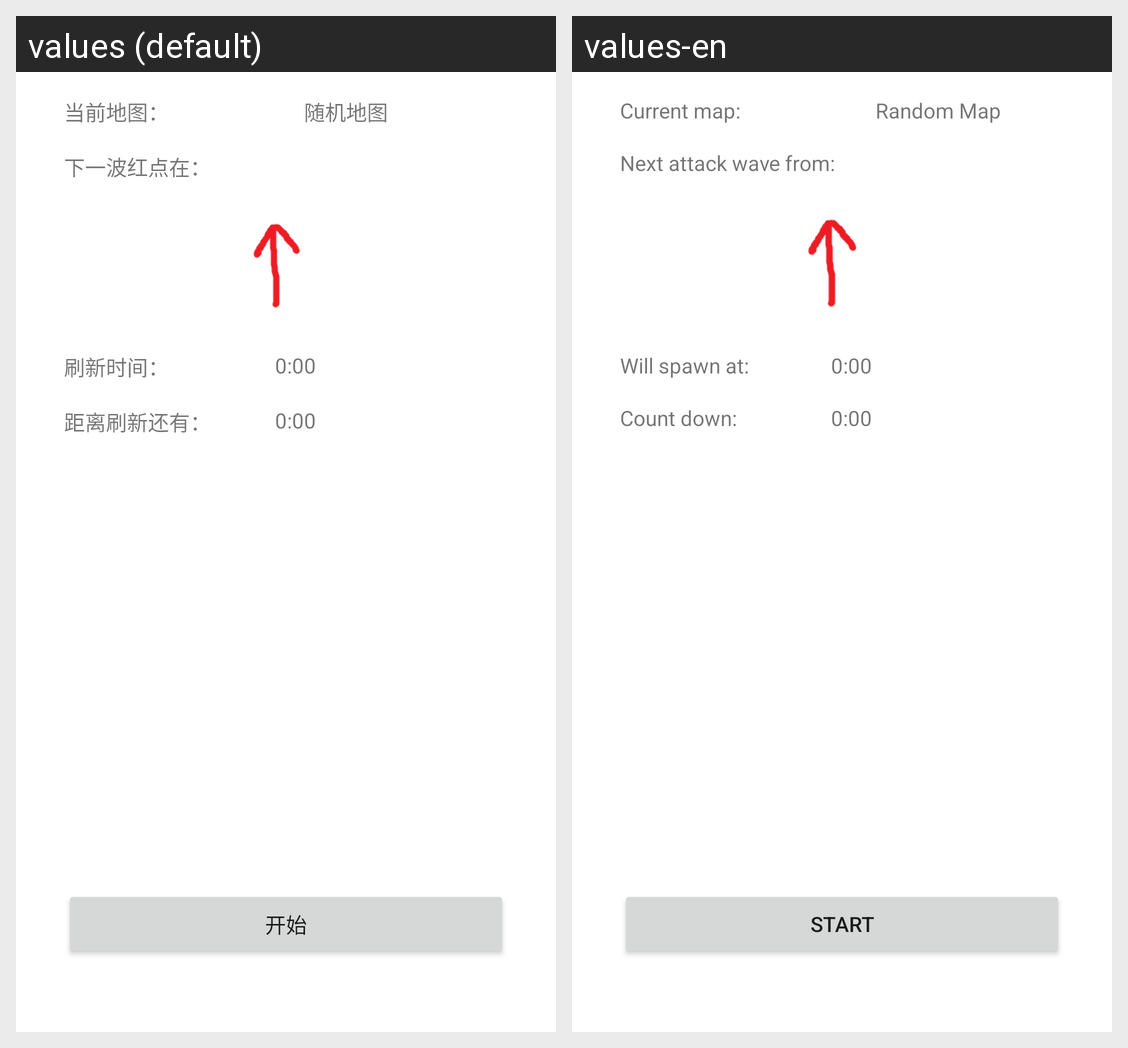

Locale-by-locale string values for the Android screen shown in this grid:
Android screen res/layout/activity_assist.xml rendered under 2 locales, left to right: values (default), values-en. Device: Nexus 5 (rendered at 1080×1920; each locale shown at half size, 540×960, under a caption strip naming it); theme Theme.SC2CoopAssist.
Strings drawn on this screen, with the default value and each locale's value (text and hints the layout hard-codes, and strings that could not be matched under every locale, appear in the picture but are not listed):

assist_nextaw
  values: 下一波红点在：
  values-en: Next attack wave from:

assist_awtime
  values: 刷新时间：
  values-en: Will spawn at:

assist_awcd
  values: 距离刷新还有：
  values-en: Count down:

assist_map
  values: 当前地图：
  values-en: Current map:

map_Rand
  values: 随机地图
  values-en: Random Map

botton_start
  values: 开始
  values-en: Start
